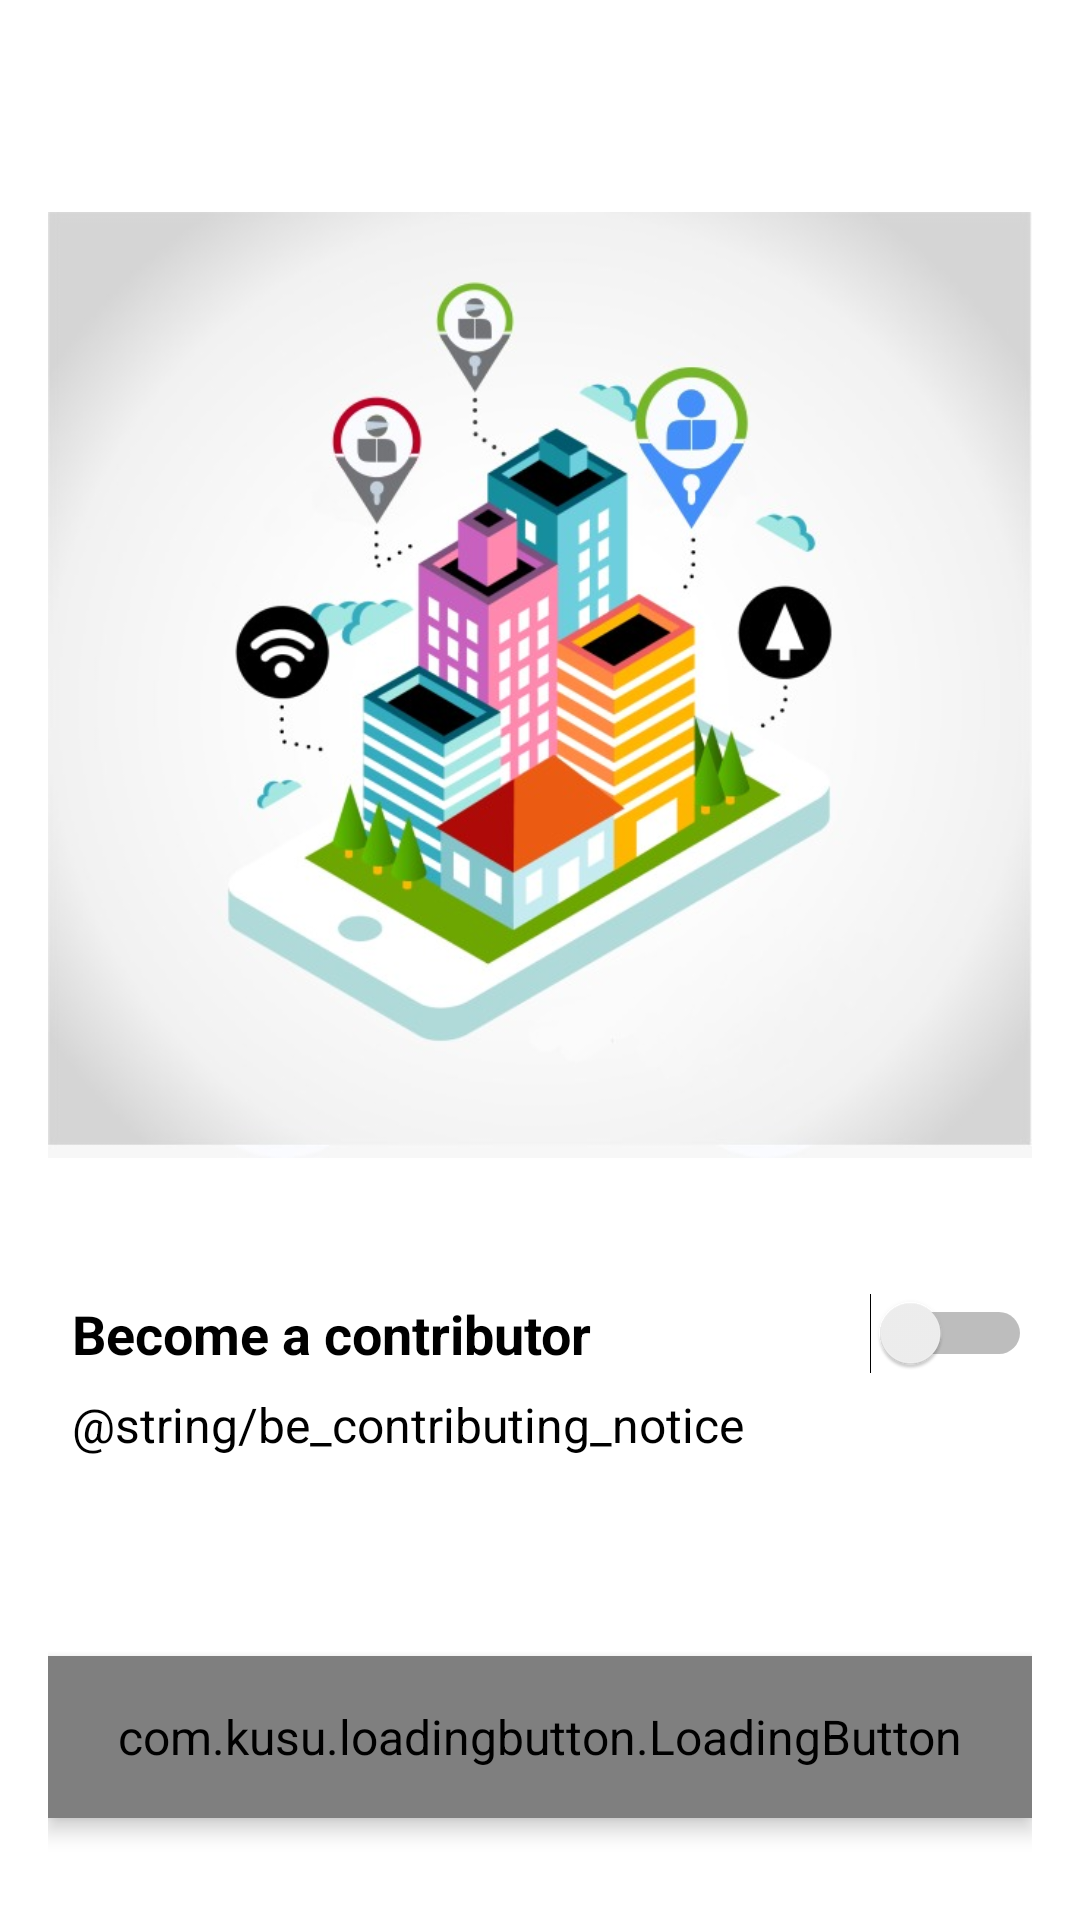

The Android layout XML behind this screen, and the referenced resources:
<!-- AndroidManifest.xml: application theme AppTheme -->
<!-- res/layout/fragment_be_contributing.xml -->
<?xml version="1.0" encoding="utf-8"?>
<androidx.constraintlayout.widget.ConstraintLayout
    xmlns:android="http://schemas.android.com/apk/res/android"
    xmlns:app="http://schemas.android.com/apk/res-auto"
    xmlns:tools="http://schemas.android.com/tools"
    android:id="@+id/fragment_be_contributing"
    android:layout_width="match_parent"
    android:layout_height="match_parent"
    android:padding="@dimen/fragment_padding_extended"
    android:layout_margin="@dimen/fragment_margin"
    tools:context="care.vive.android.onboarding.BeContributingFragment">

    <ImageView
        android:id="@+id/image"
        android:layout_width="match_parent"
        android:layout_height="350dp"
        android:src="@drawable/contributing"
        app:layout_constraintBottom_toTopOf="@+id/btnNext"
        app:layout_constraintEnd_toEndOf="parent"
        app:layout_constraintStart_toStartOf="parent"
        app:layout_constraintTop_toTopOf="parent"
        app:layout_constraintVertical_bias="0.19999999" />

    <LinearLayout
        android:id="@+id/linearLayout2"
        android:layout_width="match_parent"
        android:layout_height="wrap_content"
        android:orientation="vertical"
        app:layout_constraintBottom_toTopOf="@+id/btnNext"
        app:layout_constraintEnd_toEndOf="parent"
        app:layout_constraintStart_toStartOf="parent"
        app:layout_constraintTop_toBottomOf="@+id/image"
        app:layout_constraintVertical_bias="0.19">

        <LinearLayout
            android:layout_width="match_parent"
            android:layout_height="wrap_content"
            android:layout_marginTop="@dimen/activity_txt_margin_title_1"
            android:orientation="horizontal"
            android:weightSum="1">

            <TextView
                android:id="@+id/txtContributingTitle"
                android:layout_width="0dp"
                android:layout_height="wrap_content"
                android:layout_gravity="start|center_vertical"
                android:layout_marginStart="8dp"
                android:layout_marginEnd="8dp"
                android:layout_weight="1"
                android:gravity="start"
                android:text="@string/become_contributor"
                android:textAppearance="@style/TextAppearance.Medium" />

            <Switch
                android:id="@+id/switchBecomeContributing"
                android:layout_width="wrap_content"
                android:layout_height="wrap_content"
                android:layout_gravity="end|bottom"
                android:layout_weight="1"
                android:gravity="end">

            </Switch>
        </LinearLayout>

        <TextView
            android:id="@+id/txtNotice"
            android:layout_width="match_parent"
            android:layout_height="wrap_content"
            android:layout_marginStart="8dp"
            android:layout_marginTop="@dimen/activity_txt_margin_paragraph"
            android:layout_marginEnd="8dp"
            android:text="@string/be_contributing_notice" />
    </LinearLayout>

    <com.kusu.loadingbutton.LoadingButton
        android:id="@+id/btnNext"
        android:layout_width="0dp"
        android:layout_height="@dimen/button_height"
        android:layout_marginBottom="@dimen/btn_margin_bottom_end_views"
        android:elevation="@dimen/button_elevation"
        android:text="@string/btn_finish_title"
        android:textAllCaps="false"
        android:textColor="@color/colorFontForDarkBackground"
        android:textSize="16sp"
        app:layout_constraintBottom_toBottomOf="parent"
        app:layout_constraintEnd_toEndOf="parent"
        app:layout_constraintStart_toStartOf="parent"
        app:lb_buttonColor="@color/colorPrimaryDark"
        app:lb_isCircular="false"
        app:lb_isShadowEnable="true"
        app:lb_shadowColor="@color/colorRipple"
        app:lb_shadowHeight="@dimen/btn_shadow_height" />
</androidx.constraintlayout.widget.ConstraintLayout>
<!-- resources referenced by this layout -->
<resources>
  <color name="colorFontForDarkBackground">#FFFFFF</color>
  <color name="colorPrimaryDark">#000000</color>
  <color name="colorRipple">#F9FBFF</color>
  <dimen name="activity_txt_margin_paragraph">6dp</dimen>
  <dimen name="activity_txt_margin_title_1">12dp</dimen>
  <dimen name="btn_margin_bottom_end_views">18dp</dimen>
  <dimen name="btn_shadow_height">1dp</dimen>
  <dimen name="button_elevation">4dp</dimen>
  <dimen name="button_height">54dp</dimen>
  <dimen name="fragment_margin">8dp</dimen>
  <dimen name="fragment_padding_extended">16dp</dimen>
  <!-- drawable contributing: jpeg bitmap (drawable, 63994 bytes) -->
  <string name="become_contributor">Become a contributor</string>
  <style name="TextAppearance.Medium" parent="TextAppearance.AppCompat.Medium">
          <item name="android:lineSpacingExtra">@dimen/txt_interline</item>
          <item name="android:textSize">18sp</item>
          <item name="android:textStyle">bold</item>
          <item name="fontFamily">@font/avenir_medium</item>
          <item name="android:textColor">@color/colorFontDark</item>
          <item name="height">@dimen/activity_txt_high_title_2</item>
      </style>
  <style name="AppTheme" parent="Theme.MaterialComponents.Light.NoActionBar">
          
          <item name="colorPrimary">@color/colorPrimary</item>
          <item name="colorPrimaryDark">@color/colorPrimaryDark</item>
          <item name="colorAccent">@color/colorAccent</item>
          <item name="fontFamily">@font/avenir_book</item>
          <item name="background">@color/colorBackgroundLight</item>
          <item name="android:textAppearanceLarge">@style/TextAppearance.Large</item>
          <item name="android:textAppearanceMedium">@style/TextAppearance.Medium</item>
          <item name="android:textAppearanceSmall">@style/TextAppearance.Small</item>
          <item name="colorOnPrimary">@color/colorOnPrimary</item>
          <item name="colorSecondary">@color/colorPrimaryDark</item>
          <item name="colorOnSecondary">@color/colorNavigationBottomBar</item>
          <item name="android:lineSpacingExtra">@dimen/txt_interline</item>
      </style>
  <dimen name="txt_interline">6dp</dimen>
  <color name="colorFontDark">#000000</color>
  <dimen name="activity_txt_high_title_2">16dp</dimen>
  <color name="colorPrimary">#448ef9</color>
  <color name="colorAccent">#448ef9</color>
  <color name="colorBackgroundLight">#F9FBFF</color>
  <style name="TextAppearance.Large" parent="TextAppearance.AppCompat.Large">
          <item name="android:lineSpacingExtra">@dimen/txt_interline</item>
          <item name="android:textSize">22sp</item>
          <item name="android:textStyle">bold</item>
          <item name="fontFamily">@font/avenir_black</item>
          <item name="android:textColor">@color/colorFontDark</item>
          <item name="height">@dimen/activity_txt_high_title_1</item>
      </style>
  <style name="TextAppearance.Small" parent="TextAppearance.AppCompat.Small">
          <item name="android:lineSpacingMultiplier">@dimen/txt_interline</item>
          <item name="android:textSize">16sp</item>
          <item name="fontFamily">@font/avenir_book</item>
          <item name="android:textColor">@color/colorFontDark</item>
          <item name="height">@dimen/activity_txt_high_paragraph</item>
      </style>
  <color name="colorOnPrimary">#6DA8FF</color>
  <color name="colorNavigationBottomBar">#FFFFFF</color>
  <dimen name="activity_txt_high_title_1">20dp</dimen>
  <dimen name="activity_txt_high_paragraph">14dp</dimen>
</resources>
